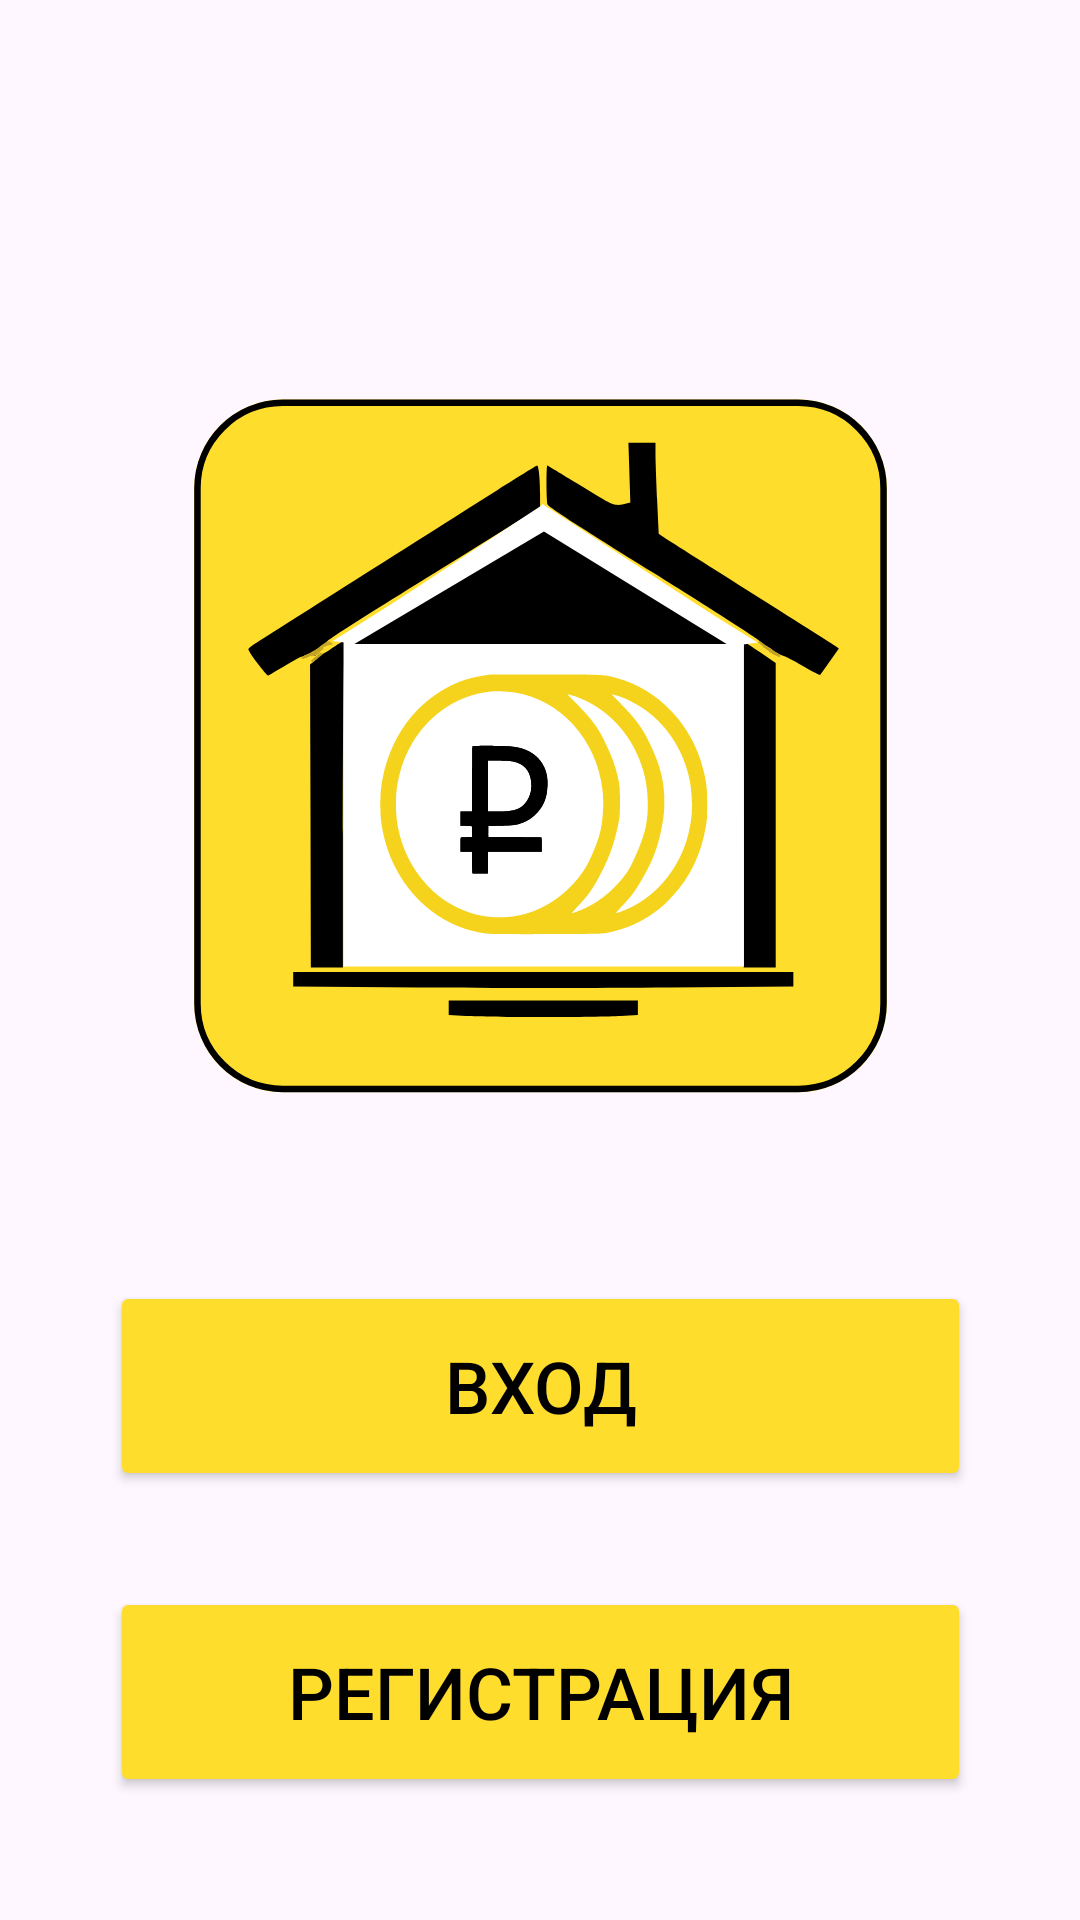

Write the Android layout XML for this screen, with the resource values it uses.
<!-- AndroidManifest.xml: application theme Theme.Tuchet -->
<!-- res/layout/start_activity.xml -->
<?xml version="1.0" encoding="utf-8"?>
<androidx.constraintlayout.widget.ConstraintLayout xmlns:android="http://schemas.android.com/apk/res/android"
    xmlns:app="http://schemas.android.com/apk/res-auto"
    xmlns:tools="http://schemas.android.com/tools"
    android:layout_width="match_parent"
    android:layout_height="match_parent">


    <Button
        android:id="@+id/button_login"

        android:layout_width="287dp"
        android:layout_height="70dp"
        android:layout_marginTop="24dp"
        android:backgroundTint="@color/Tyellow"
        android:onClick="toLogin"
        android:text="Вход"
        android:textColor="@color/black"
        android:textSize="24sp"
        app:layout_constraintEnd_toEndOf="parent"
        app:layout_constraintStart_toStartOf="parent"
        app:layout_constraintTop_toBottomOf="@+id/imageView"
        tools:ignore="MissingConstraints" />

    <Button
        android:id="@+id/button_regiter"
        android:layout_width="287dp"
        android:layout_height="70dp"
        android:layout_marginTop="32dp"
        android:backgroundTint="@color/Tyellow"
        android:onClick="toRegister"
        android:text="Регистрация"
        android:textColor="@color/black"
        android:textSize="24sp"
        app:layout_constraintEnd_toEndOf="parent"
        app:layout_constraintStart_toStartOf="parent"
        app:layout_constraintTop_toBottomOf="@+id/button_login" />

    <ImageView
        android:id="@+id/imageView"
        android:layout_width="353dp"
        android:layout_height="303dp"
        android:layout_marginTop="100dp"
        app:layout_constraintEnd_toEndOf="parent"
        app:layout_constraintStart_toStartOf="parent"
        app:layout_constraintTop_toTopOf="parent"
        app:srcCompat="@drawable/home" />

</androidx.constraintlayout.widget.ConstraintLayout>
<!-- resources referenced by this layout -->
<resources>
  <color name="Tyellow">#FFDD2D</color>
  <color name="black">#FF000000</color>
  <!-- drawable home: vector/xml drawable (drawable, 29375 chars, omitted) -->
  <style name="Theme.Tuchet" parent="Base.Theme.Tuchet" />
  <style name="Base.Theme.Tuchet" parent="Theme.Material3.DayNight.NoActionBar">
          
          
      </style>
</resources>
